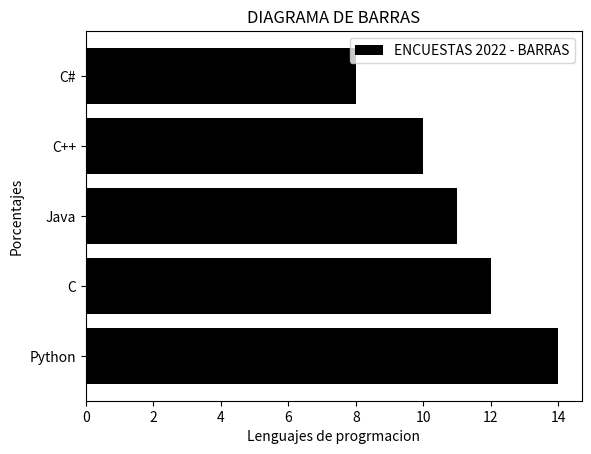

Write the Python code that produced this figure.
#Libreria
import matplotlib.pyplot as plt

#Datos lenguajes de progrmacion mayor demandad 2022
porcentajes = [14,12,11,10,8]
lenguajes = ["Python", "C","Java", "C++", "C#"]

#configurar las cararteriticas de la grafica
plt.barh(lenguajes, porcentajes, align="center",color="black",label="ENCUESTAS 2022 - BARRAS")
#plt.bar(lenguajes,porcentajes,label="ENCUESTAS 2022 - BARRAS",width=0.4,color="green")
#plt.plot(lenguajes,porcentajes,label="ENCUESTAS 2022 - LINEA", linewidth=0.5,color="blue")

#configurar el titulo de la grafica
plt.title("DIAGRAMA DE BARRAS")
plt.xlabel("Lenguajes de progrmacion")
plt.ylabel("Porcentajes")
#Mostrar la grafica
plt.legend()

#Guardar automatico
plt.savefig("diagrama_barras.png")

plt.show()